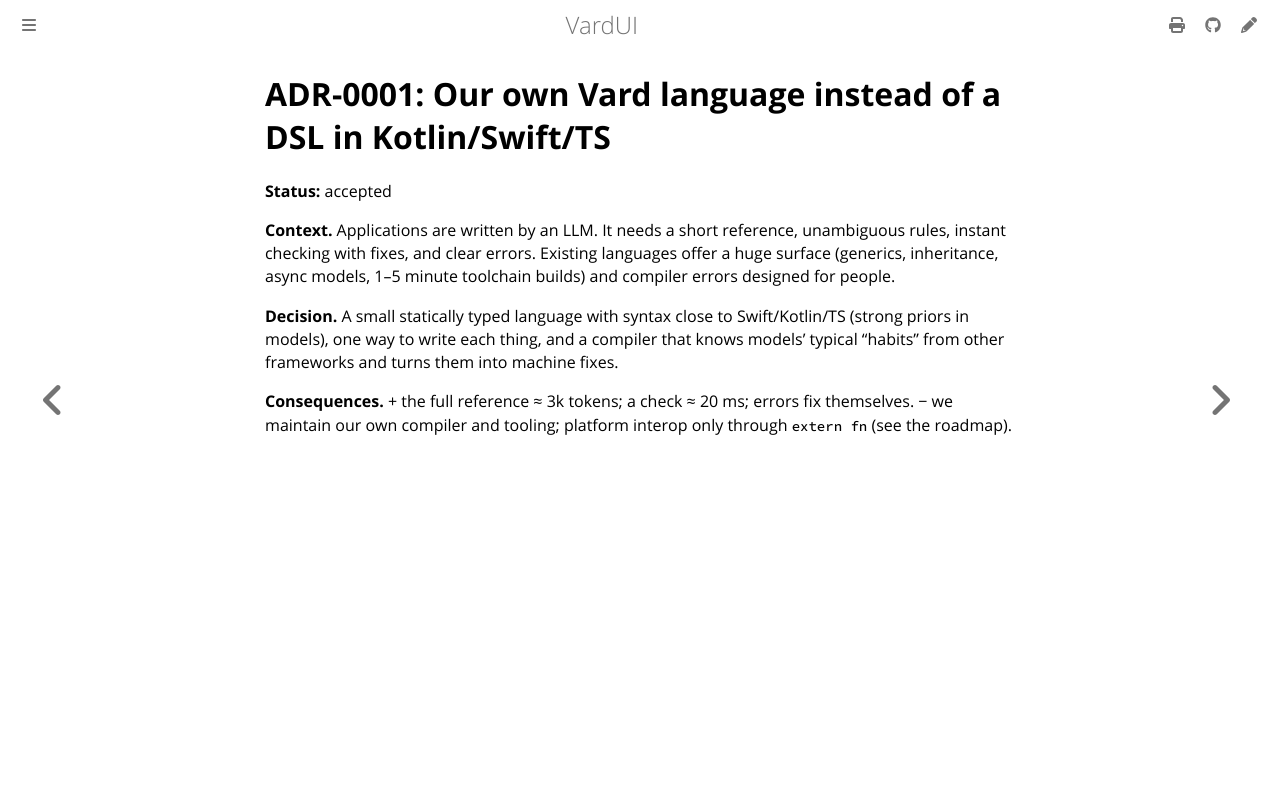

repository: vardemin/vardui · page: adr/0001-own-language.html · generator: mdbook

# ADR-0001: Our own Vard language instead of a DSL in Kotlin/Swift/TS

**Status:** accepted

**Context.** Applications are written by an LLM. It needs a short reference, unambiguous
rules, instant checking with fixes, and clear errors. Existing languages offer a huge
surface (generics, inheritance, async models, 1–5 minute toolchain builds) and compiler
errors designed for people.

**Decision.** A small statically typed language with syntax close to Swift/Kotlin/TS (strong
priors in models), one way to write each thing, and a compiler that knows models' typical
"habits" from other frameworks and turns them into machine fixes.

**Consequences.** + the full reference ≈ 3k tokens; a check ≈ 20 ms; errors fix themselves.
− we maintain our own compiler and tooling; platform interop only through `extern fn` (see
the roadmap).
